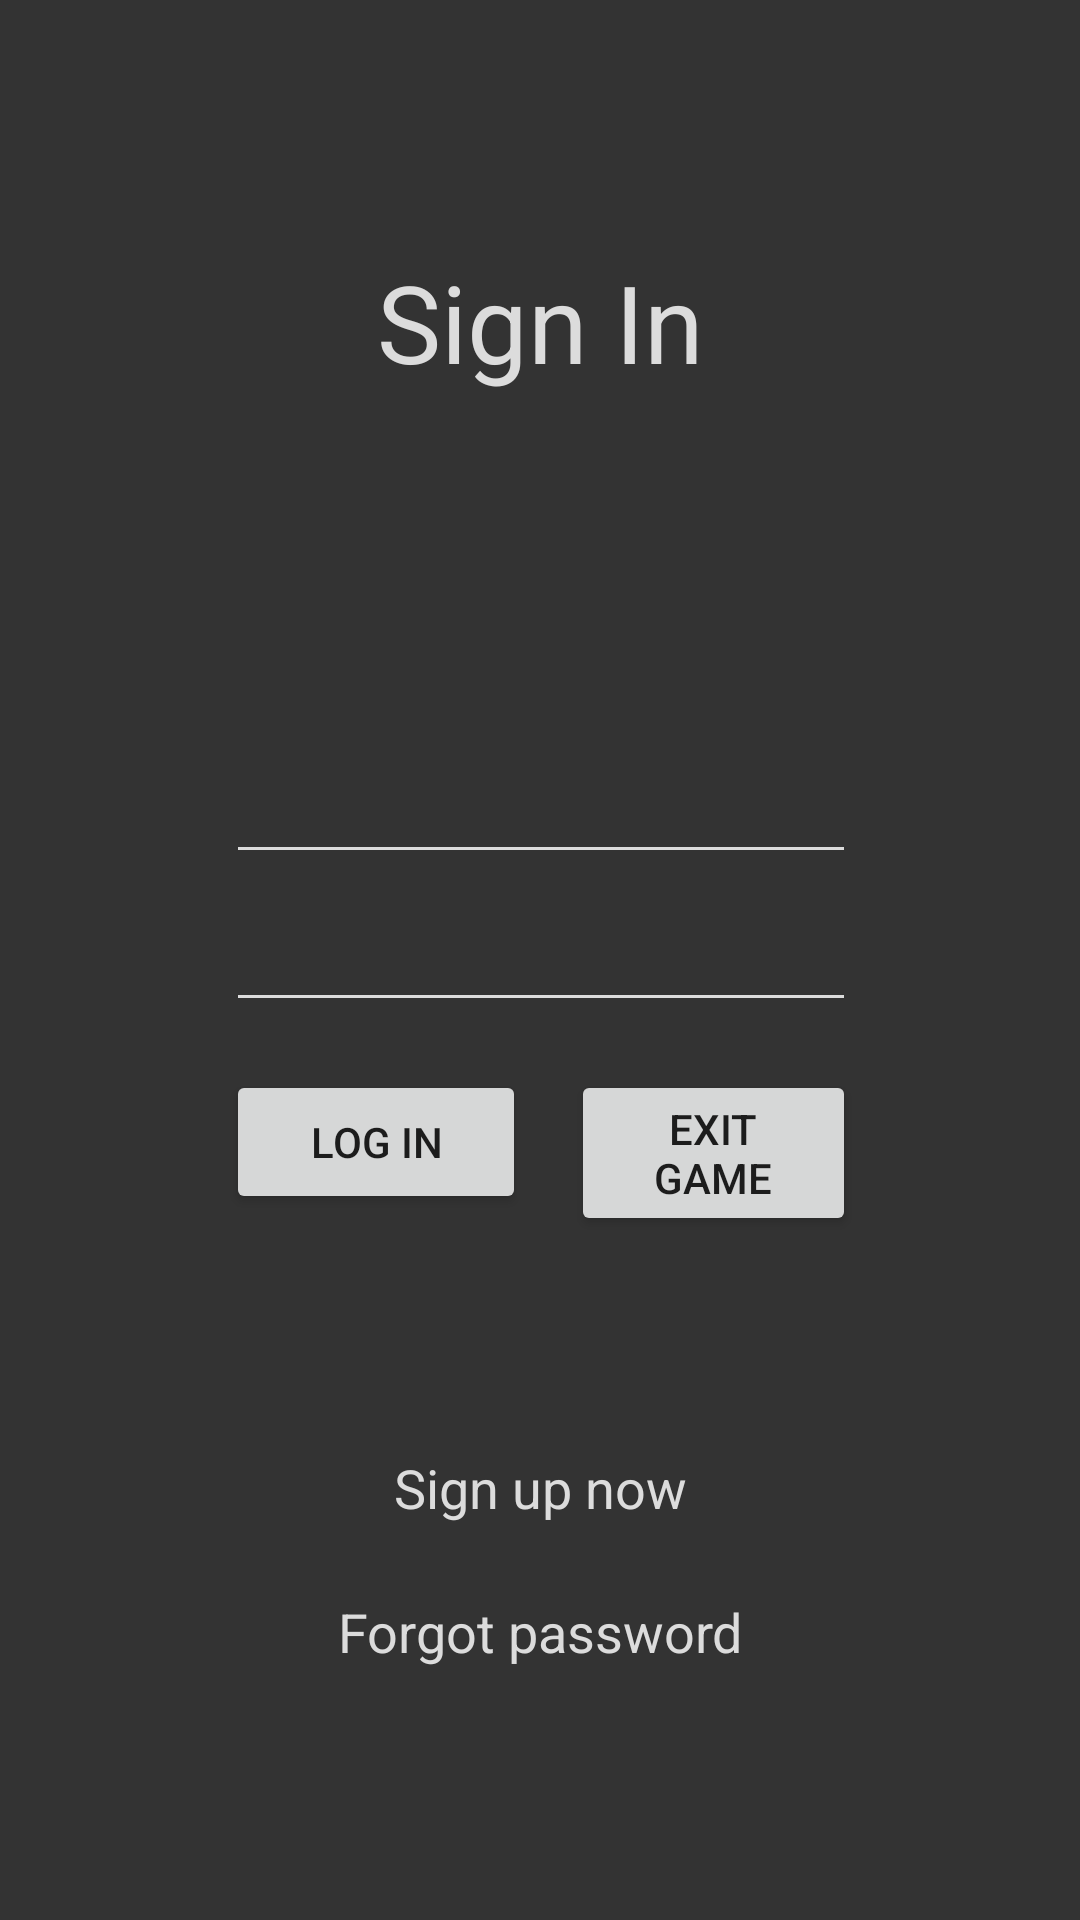

Layout XML and referenced resources for this Android screen:
<!-- AndroidManifest.xml: application theme AppTheme -->
<!-- res/layout/activity_log_in.xml -->
<?xml version="1.0" encoding="utf-8"?>
<android.support.constraint.ConstraintLayout xmlns:android="http://schemas.android.com/apk/res/android"
    xmlns:app="http://schemas.android.com/apk/res-auto"
    xmlns:tools="http://schemas.android.com/tools"
    android:layout_width="match_parent"
    android:layout_height="match_parent"
    android:background="@color/shop_action_background"
    tools:context="com.cs309.nerdsbattle.nerds_battle.login.LogInActivity"
    tools:layout_editor_absoluteX="0dp"
    tools:layout_editor_absoluteY="81dp">


    <TextView
        android:id="@+id/txtSignIn"
        android:layout_width="wrap_content"
        android:layout_height="wrap_content"
        android:layout_marginTop="83dp"
        android:text="Sign In"
        android:textAppearance="@android:style/TextAppearance.Material.Large"
        android:textColor="@color/white"
        android:textSize="36sp"
        app:layout_constraintLeft_toLeftOf="parent"
        app:layout_constraintRight_toRightOf="parent"
        app:layout_constraintTop_toTopOf="parent"
        tools:layout_constraintLeft_creator="1"
        tools:layout_constraintRight_creator="1"
        tools:layout_constraintTop_creator="1" />

    <EditText
        android:id="@+id/Username"
        android:layout_width="wrap_content"
        android:layout_height="0dp"
        android:layout_marginBottom="8dp"
        android:backgroundTint="@color/white"
        android:ems="10"
        android:inputType="textEmailAddress"
        android:textColor="@color/white"
        app:layout_constraintBottom_toTopOf="@+id/Password"
        app:layout_constraintHorizontal_bias="0.502"
        app:layout_constraintLeft_toLeftOf="parent"
        app:layout_constraintRight_toRightOf="parent"
        tools:layout_constraintLeft_creator="1"
        tools:layout_constraintRight_creator="1"
        tools:layout_constraintTop_creator="1" />

    <EditText
        android:id="@+id/Password"
        android:layout_width="wrap_content"
        android:layout_height="wrap_content"
        android:layout_marginBottom="8dp"
        android:layout_marginTop="8dp"
        android:backgroundTint="@color/white"
        android:ems="10"
        android:inputType="textPassword"
        android:textColor="@color/white"
        app:layout_constraintBottom_toBottomOf="parent"
        app:layout_constraintHorizontal_bias="0.0"
        app:layout_constraintLeft_toLeftOf="@+id/Username"
        app:layout_constraintRight_toRightOf="@+id/Username"
        app:layout_constraintTop_toTopOf="parent"
        tools:layout_constraintLeft_creator="1"
        tools:layout_constraintRight_creator="1"
        tools:layout_constraintTop_creator="1" />


    <Button
        android:id="@+id/btnLogIn"
        android:layout_width="100dp"
        android:layout_height="wrap_content"
        android:layout_marginTop="16dp"
        android:text="Log In"
        app:layout_constraintLeft_toLeftOf="@+id/Password"
        app:layout_constraintTop_toBottomOf="@+id/Password"
        tools:layout_constraintLeft_creator="1"
        tools:layout_constraintTop_creator="1" />

    <Button
        android:id="@+id/btnExitGame"
        android:layout_width="0dp"
        android:layout_height="wrap_content"
        android:layout_marginLeft="15dp"
        android:layout_marginStart="15dp"
        android:layout_marginTop="16dp"
        android:text="Exit Game"
        app:layout_constraintHorizontal_bias="0.0"
        app:layout_constraintLeft_toRightOf="@+id/btnLogIn"
        app:layout_constraintRight_toRightOf="@+id/Password"
        app:layout_constraintTop_toBottomOf="@+id/Password"
        tools:layout_constraintLeft_creator="1"
        tools:layout_constraintRight_creator="1"
        tools:layout_constraintTop_creator="1" />

    <TextView
        android:id="@+id/txtSignupnow"
        android:layout_width="wrap_content"
        android:layout_height="wrap_content"
        android:layout_marginBottom="8dp"
        android:layout_marginTop="8dp"
        android:text="Sign up now"
        android:textAppearance="@android:style/TextAppearance.Material.Medium"
        android:textColor="@color/white"
        app:layout_constraintBottom_toTopOf="@+id/txtForgotpassword"
        app:layout_constraintHorizontal_bias="0.501"
        app:layout_constraintLeft_toLeftOf="parent"
        app:layout_constraintRight_toRightOf="parent"
        app:layout_constraintTop_toBottomOf="@+id/Password"
        app:layout_constraintVertical_bias="0.896"
        tools:layout_constraintBottom_creator="1"
        tools:layout_constraintLeft_creator="1"
        tools:layout_constraintRight_creator="1" />

    <TextView
        android:id="@+id/txtForgotpassword"
        android:layout_width="wrap_content"
        android:layout_height="wrap_content"
        android:layout_marginBottom="84dp"
        android:text="Forgot password"
        android:textAppearance="@android:style/TextAppearance.Material.Medium"
        android:textColor="@color/white"
        app:layout_constraintBottom_toBottomOf="parent"
        app:layout_constraintLeft_toLeftOf="parent"
        app:layout_constraintRight_toRightOf="parent"
        tools:layout_constraintBottom_creator="1"
        tools:layout_constraintLeft_creator="1"
        tools:layout_constraintRight_creator="1" />

</android.support.constraint.ConstraintLayout>
<!-- resources referenced by this layout -->
<resources>
  <color name="shop_action_background">#333333</color>
  <color name="white">#dcdcdc</color>
  <style name="AppTheme" parent="Theme.AppCompat.Light.DarkActionBar">
          
          <item name="colorPrimary">@color/colorPrimary</item>
          <item name="colorPrimaryDark">@color/colorPrimaryDark</item>
          <item name="colorAccent">@color/colorAccent</item>
      </style>
  <color name="colorPrimary">#3F51B5</color>
  <color name="colorPrimaryDark">#303f9f</color>
  <color name="colorAccent">#ff4081</color>
</resources>
